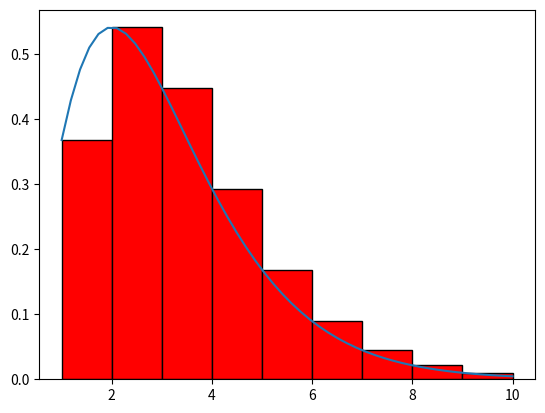

Generate this figure with matplotlib:
import numpy as np
import matplotlib.pyplot as plt
def func(x):
    return(x**2)*np.exp(-x)
a = 1.0
b = 10.0
n = 10

#Reiman
x = np.linspace(a,b,n)
dx = (x[-1]-x[0])/(n-1)

hasil = 0
for i in range(n-1):
    hasil += dx*func(x[i])

xp = np.linspace(a,b)
plt.plot(xp,func(xp))
for i in range (n-1):
    plt.bar(x[i],func(x[i]), align = 'edge', width=dx, color = 'red', edgecolor='black')
plt.show()
